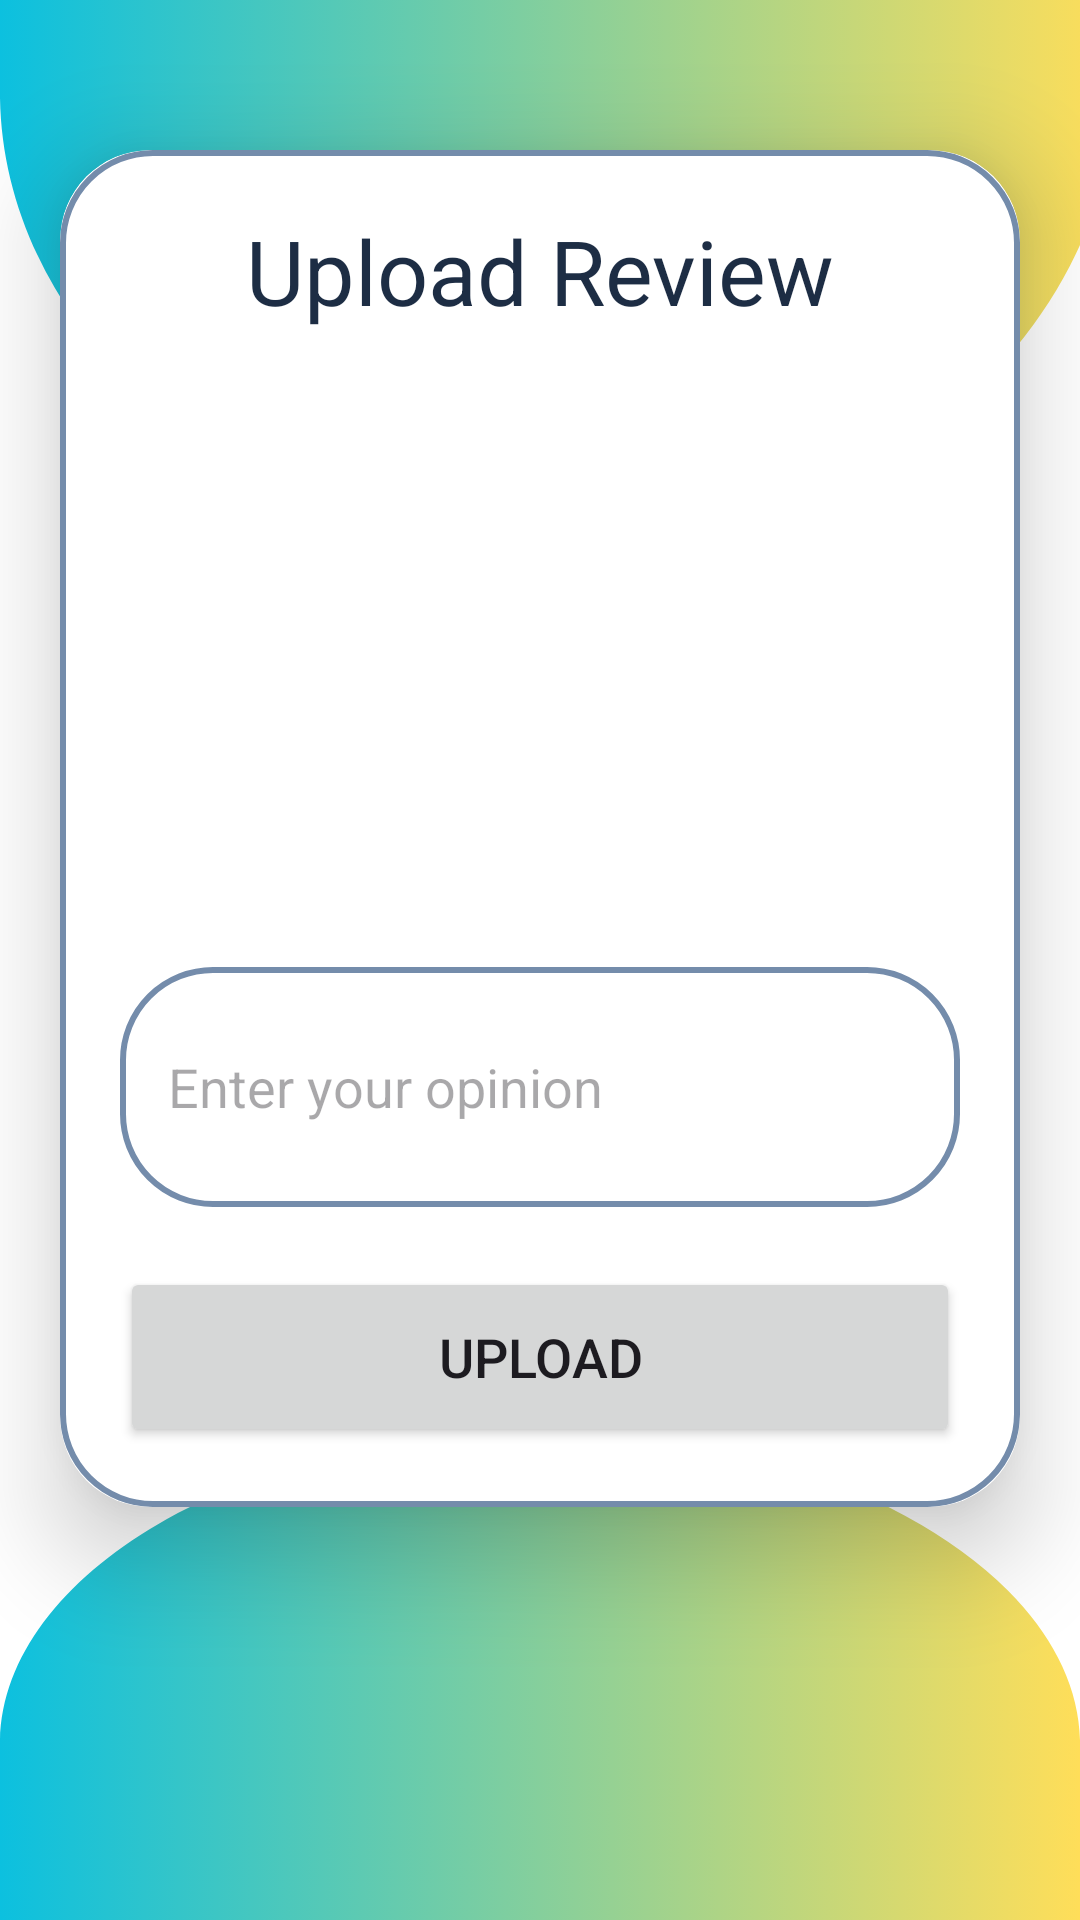

The Android layout XML behind this screen, and the referenced resources:
<!-- AndroidManifest.xml: application theme Theme.MyApplication -->
<!-- res/layout/activity_add_coment.xml -->
<?xml version="1.0" encoding="utf-8"?>
<ScrollView
    xmlns:android="http://schemas.android.com/apk/res/android"
    xmlns:app="http://schemas.android.com/apk/res-auto"
    xmlns:tools="http://schemas.android.com/tools"
    android:layout_width="match_parent"
    android:background="@drawable/untitled_design__3_"
    android:layout_height="match_parent"
    android:orientation="vertical"
    tools:context=".AddComentActivity">

    <androidx.cardview.widget.CardView
        android:layout_width="match_parent"
        android:layout_height="wrap_content"
        android:layout_marginTop="50dp"
        android:layout_marginEnd="20dp"
        android:layout_marginStart="20dp"
        app:cardCornerRadius="30dp"
        app:cardElevation="20dp">

        <LinearLayout
            android:layout_width="match_parent"
            android:layout_height="wrap_content"
            android:layout_gravity="center_horizontal"
            android:background="@drawable/navy_border"
            android:orientation="vertical"
            android:padding="20dp">

            <TextView
                android:layout_width="match_parent"
                android:layout_height="wrap_content"
                android:text="Upload Review"
                android:textAlignment="center"
                android:textColor="@color/navy"
                android:textSize="30sp" />

            <ImageView
                android:id="@+id/uploadIReview"
                android:layout_width="207dp"
                android:layout_height="182dp"
                android:layout_gravity="center"
                android:layout_marginTop="10dp"
                android:scaleType="fitXY"
                android:src="@drawable/reviews" />


            <EditText
                android:id="@+id/uploadDesc"
                android:layout_width="match_parent"
                android:layout_height="80dp"
                android:layout_marginTop="20dp"
                android:background="@drawable/navy_border"
                android:gravity="start|center_vertical"
                android:hint="Enter your opinion"
                android:padding="16dp"
                android:textColor="@color/navy" />


            <Button
                android:id="@+id/saveButton"
                android:layout_width="match_parent"
                android:layout_height="60dp"
                android:layout_marginTop="20dp"
                android:text="upload"
                android:textSize="18sp"
                app:cornerRadius="20dp" />

        </LinearLayout>

    </androidx.cardview.widget.CardView>

</ScrollView>
<!-- resources referenced by this layout -->
<resources>
  <color name="navy">#1D2D44</color>
  <!-- drawable navy_border (drawable) -->
  <?xml version="1.0" encoding="utf-8"?>
  
  <shape xmlns:android="http://schemas.android.com/apk/res/android"
      android:shape="rectangle">
  
      <stroke
          android:width="2dp"
          android:color="@color/blue1"/>
  
      <corners
          android:radius="30dp"/>
  
  </shape>
  <!-- drawable untitled_design__3_: png bitmap (drawable, 389182 bytes) -->
  <style name="Theme.MyApplication" parent="Base.Theme.MyApplication" />
  <color name="blue1">#748CAB</color>
  <style name="Base.Theme.MyApplication" parent="Theme.Material3.DayNight.NoActionBar">
          
          
      </style>
</resources>
